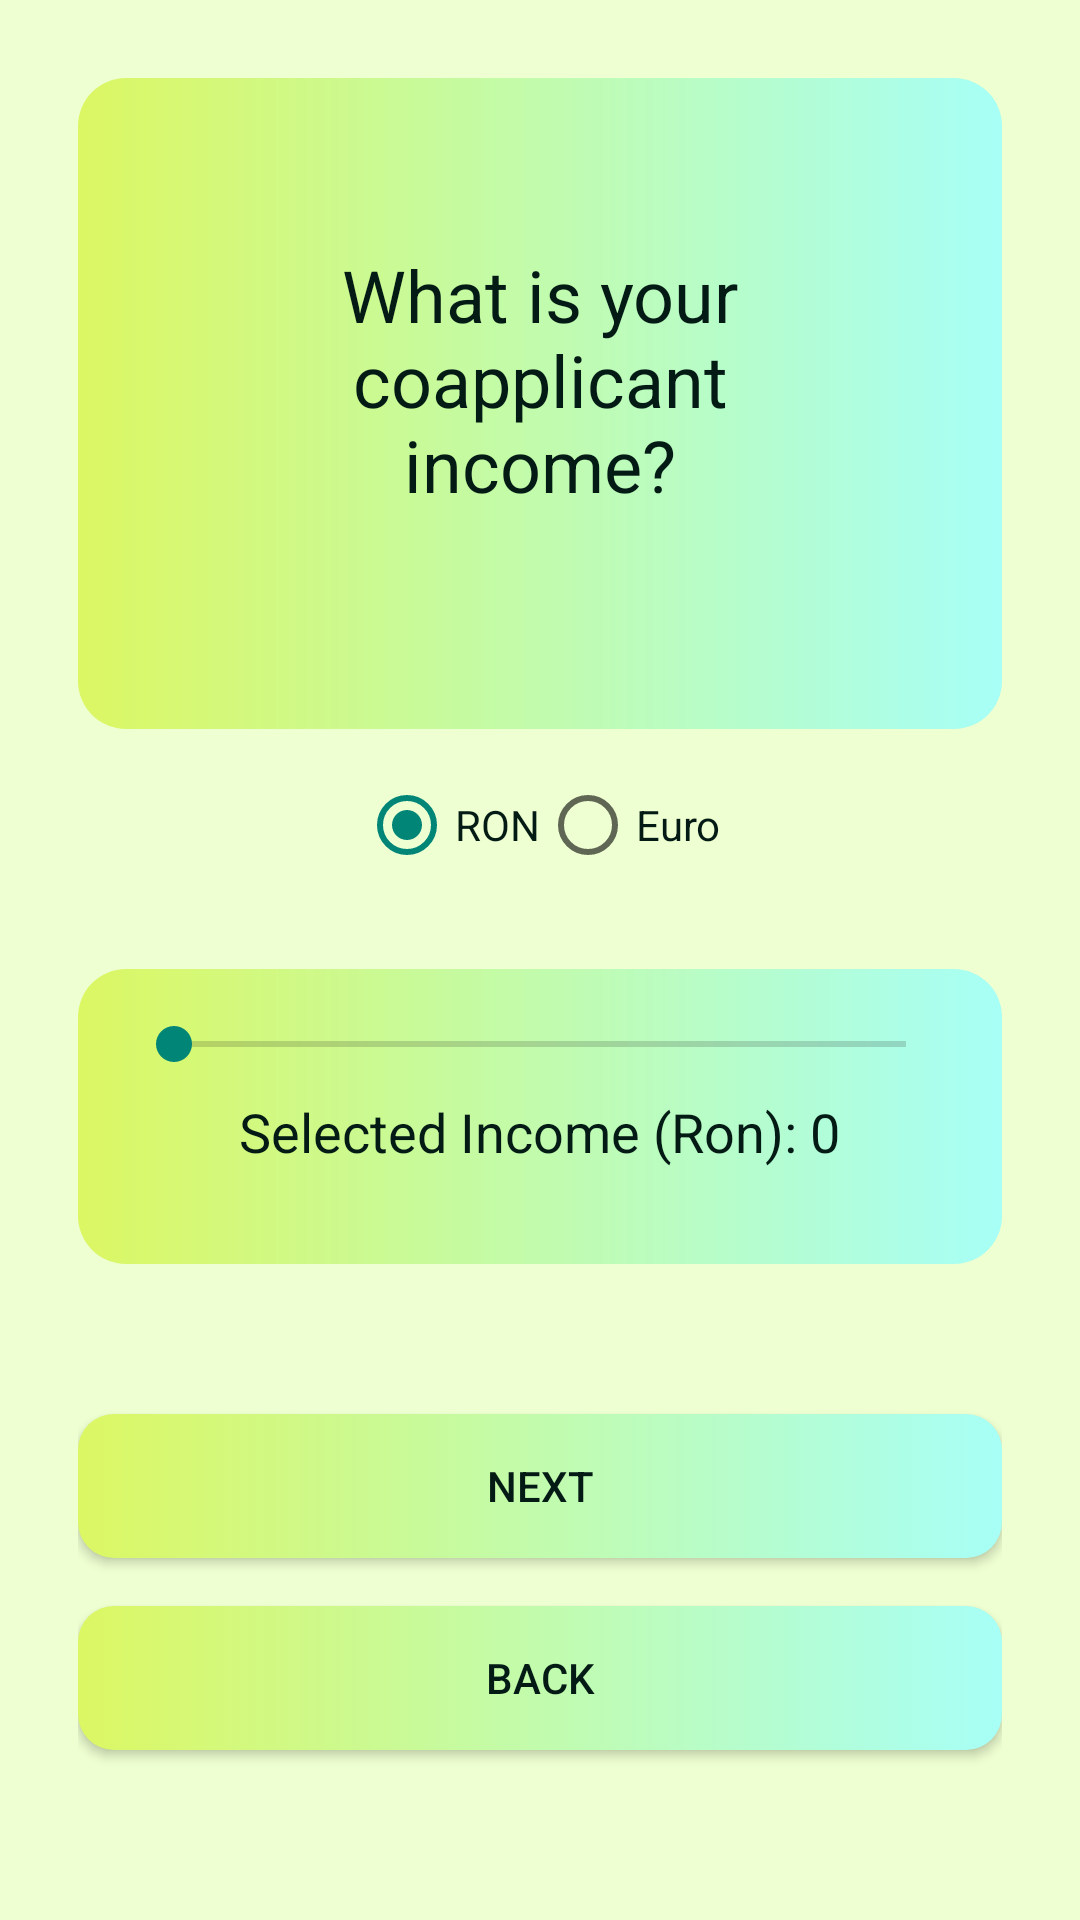

Write the Android layout XML for this screen, with the resource values it uses.
<!-- AndroidManifest.xml: application theme Theme.Loan_Prediction -->
<!-- res/layout/activity_coapplicant_income.xml -->
<LinearLayout xmlns:android="http://schemas.android.com/apk/res/android"
    android:layout_width="match_parent"
    android:layout_height="match_parent"
    android:orientation="vertical"
    android:padding="26dp"
    android:background="#EEFFD1">

    <LinearLayout
        android:layout_width="match_parent"
        android:layout_height="wrap_content"
        android:orientation="vertical"
        android:padding="56dp"
        android:background="@drawable/rounded_corner">

        <TextView
            android:id="@+id/textViewCoapplicantIncome"
            android:layout_width="wrap_content"
            android:layout_height="wrap_content"
            android:text="What is your coapplicant income?"
            android:textSize="24sp"
            android:textAlignment="center"
            android:layout_gravity="center_horizontal"
            android:layout_marginBottom="16dp"
            android:textColor="#041B15"/>
    </LinearLayout>

    <RadioGroup
        android:id="@+id/radioGroupCurrency"
        android:layout_width="match_parent"
        android:layout_height="wrap_content"
        android:orientation="horizontal"
        android:layout_marginTop="16dp"
        android:layout_marginBottom="16dp"
        android:gravity="center">

        <RadioButton
            android:id="@+id/radioButtonRON"
            android:layout_width="wrap_content"
            android:layout_height="wrap_content"
            android:text="RON"
            android:checked="true"
            android:textColor="#041B15"/>

        <RadioButton
            android:id="@+id/radioButtonEuro"
            android:layout_width="wrap_content"
            android:layout_height="wrap_content"
            android:text="Euro"
            android:textColor="#041B15"/>
    </RadioGroup>

    <LinearLayout
        android:layout_width="match_parent"
        android:layout_height="wrap_content"
        android:orientation="vertical"
        android:padding="16dp"
        android:background="@drawable/rounded_corner"
        android:layout_marginTop="16dp">

        <SeekBar
            android:id="@+id/seekBarCoapplicantIncome"
            android:layout_width="match_parent"
            android:layout_height="wrap_content"
            android:max="498000"
            android:layout_marginBottom="8dp"/>

        <TextView
            android:id="@+id/textViewSelectedCoapplicantIncome"
            android:layout_width="wrap_content"
            android:layout_height="wrap_content"
            android:text="Selected Income (Ron): 0"
            android:textSize="18dp"
            android:layout_gravity="center_horizontal"
            android:layout_marginBottom="16dp"
            android:textColor="#041B15"/>
    </LinearLayout>

    <Button
        android:id="@+id/btnNext"
        android:layout_width="match_parent"
        android:layout_height="wrap_content"
        android:text="Next"
        android:layout_gravity="center_horizontal"
        android:layout_marginTop="50dp"
        android:background="@drawable/button_background"
        android:textColor="#041B15"/>

    <Button
        android:id="@+id/btnBack"
        android:layout_width="match_parent"
        android:layout_height="wrap_content"
        android:text="Back"
        android:layout_gravity="center_horizontal"
        android:layout_marginTop="16dp"
        android:background="@drawable/button_background"
        android:textColor="#041B15"/>
</LinearLayout>
<!-- resources referenced by this layout -->
<resources>
  <!-- drawable button_background (drawable) -->
  <?xml version="1.0" encoding="utf-8"?>
  <selector xmlns:android="http://schemas.android.com/apk/res/android">
      <item android:state_pressed="true">
          <shape android:shape="rectangle">
              <solid android:color="#DCF763"/>
              <corners android:radius="12dp"/>
          </shape>
      </item>
      <item>
          <shape android:shape="rectangle">
              <gradient
                  android:startColor="#DCF763"
                  android:endColor="#A7FFF6"
                  android:type="linear"/>
              <corners android:radius="12dp"/>
          </shape>
      </item>
  </selector>
  <!-- drawable rounded_corner (drawable) -->
  <shape xmlns:android="http://schemas.android.com/apk/res/android">
      <gradient
          android:startColor="#DCF763"
          android:endColor="#A7FFF6"
          android:type="linear"/>
      <corners android:radius="16dp"/>
      <padding android:left="16dp" android:top="16dp" android:right="16dp" android:bottom="16dp"/>
  </shape>
  <style name="Theme.Loan_Prediction" parent="Base.Theme.Loan_Prediction" />
  <style name="Base.Theme.Loan_Prediction" parent="Theme.AppCompat.Light.NoActionBar">
          
          
      </style>
</resources>
